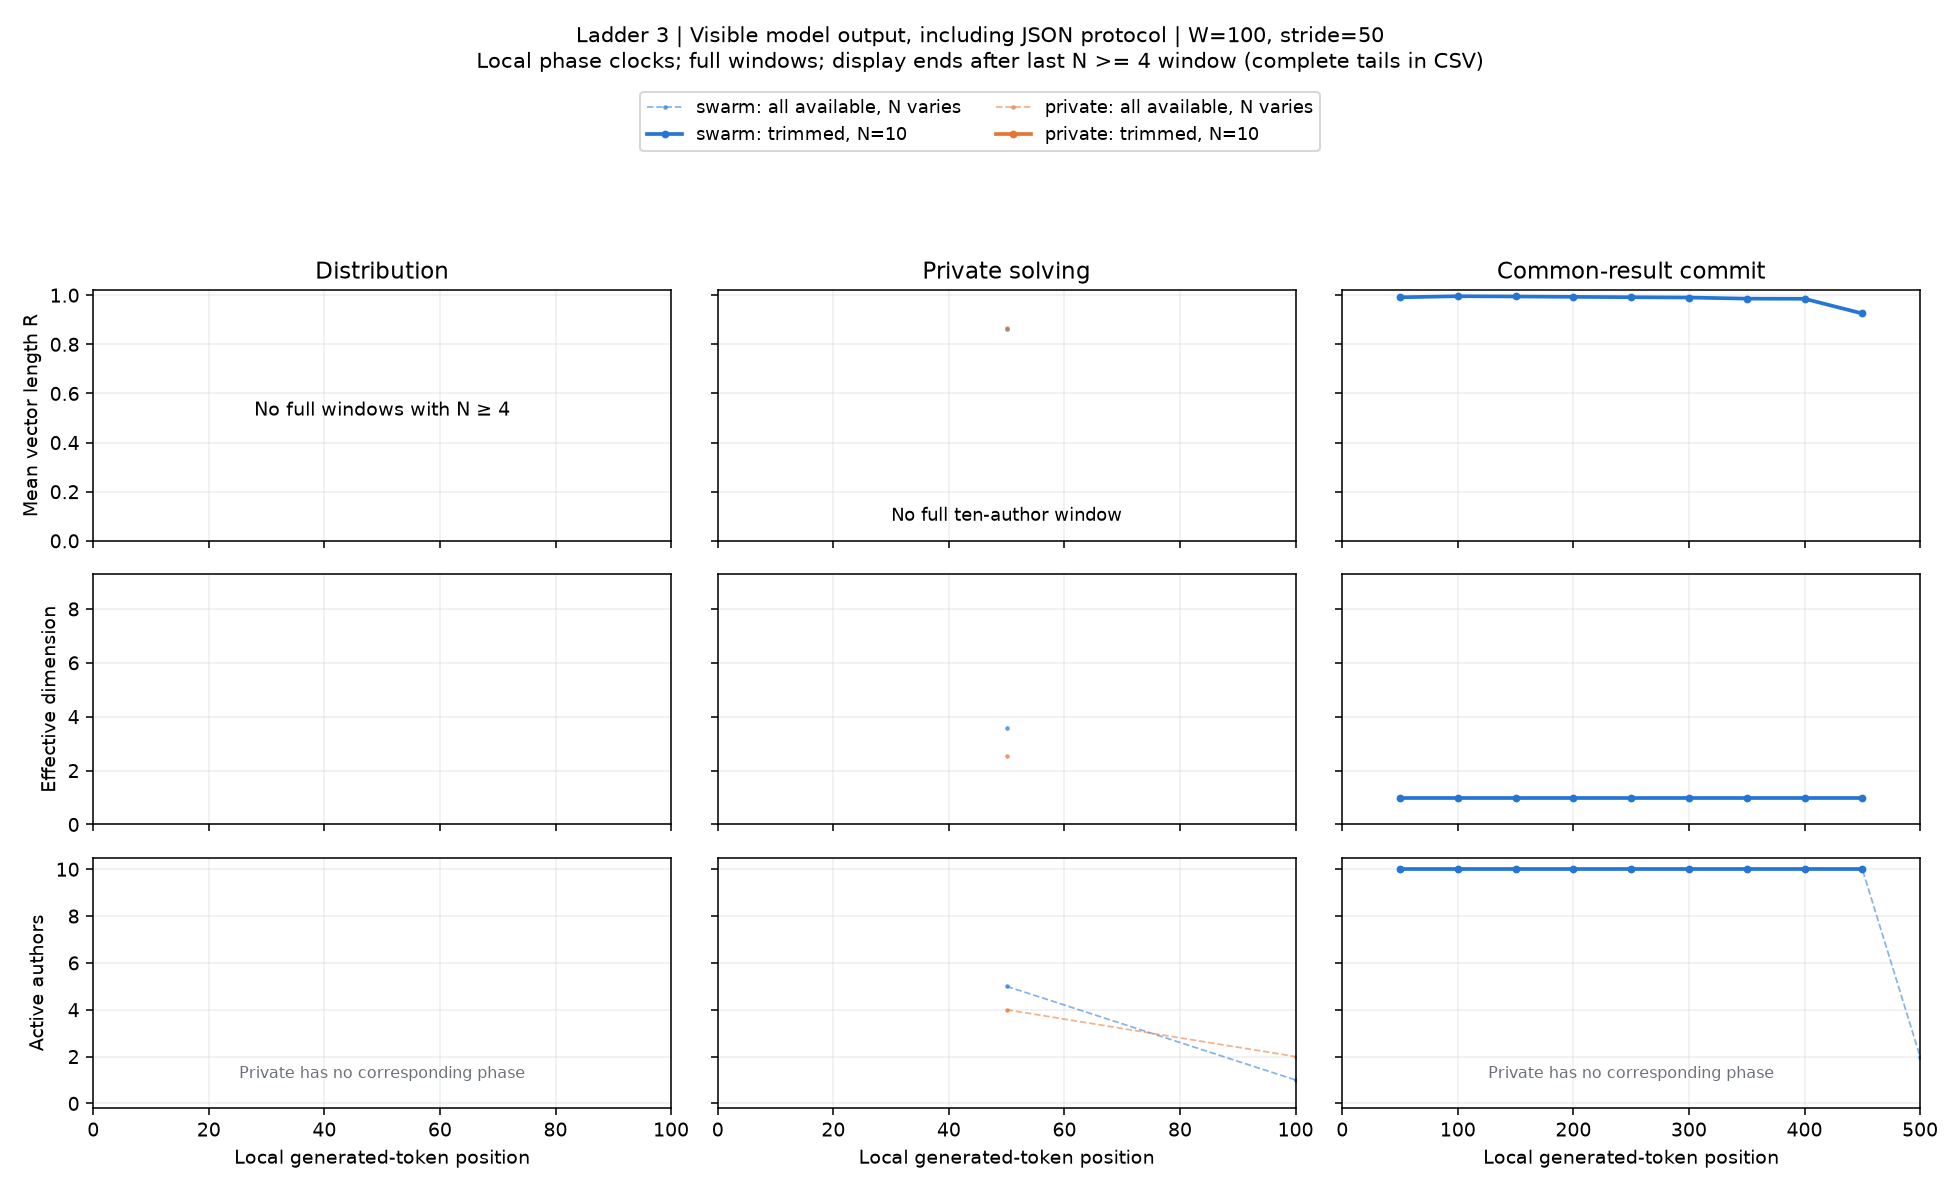

Data behind this chart, as committed beside it:
condition, start, x, n_active, agents, R, eff_dim, pair_cosine, matched_drift, n_matched, rung, channel, width, phase, mode
swarm, 0, 50.0, 5, 1,2,3,4,6, 0.8637, 3.59, 0.6824, nan, 0, 3, visible_output, 100, solving, available
swarm, 50, 100.0, 1, 2, nan, nan, nan, nan, 1, 3, visible_output, 100, solving, available
swarm, 100, 150.0, 1, 2, nan, nan, nan, nan, 1, 3, visible_output, 100, solving, available
swarm, 0, 50.0, 0, , nan, nan, nan, nan, 0, 3, visible_output, 100, solving, trim
swarm, 50, 100.0, 0, , nan, nan, nan, nan, 0, 3, visible_output, 100, solving, trim
swarm, 100, 150.0, 0, , nan, nan, nan, nan, 0, 3, visible_output, 100, solving, trim
private, 0, 50.0, 4, 1,2,3,7, 0.8646, 2.531, 0.6634, nan, 0, 3, visible_output, 100, solving, available
private, 50, 100.0, 2, 2,3, nan, nan, nan, nan, 2, 3, visible_output, 100, solving, available
private, 100, 150.0, 1, 2, nan, nan, nan, nan, 1, 3, visible_output, 100, solving, available
private, 0, 50.0, 0, , nan, nan, nan, nan, 0, 3, visible_output, 100, solving, trim
private, 50, 100.0, 0, , nan, nan, nan, nan, 0, 3, visible_output, 100, solving, trim
private, 100, 150.0, 0, , nan, nan, nan, nan, 0, 3, visible_output, 100, solving, trim
swarm, 0, 50.0, 10, 1,2,3,4,5,6,7,8,9,10, 0.9914, 1.0, 0.9811, nan, 0, 3, visible_output, 100, exchange, available
swarm, 50, 100.0, 10, 1,2,3,4,5,6,7,8,9,10, 0.9957, 1.0, 0.9906, 0.1165, 10, 3, visible_output, 100, exchange, available
swarm, 100, 150.0, 10, 1,2,3,4,5,6,7,8,9,10, 0.9947, 1, 0.9883, 0.3011, 10, 3, visible_output, 100, exchange, available
swarm, 150, 200.0, 10, 1,2,3,4,5,6,7,8,9,10, 0.9932, 1.0, 0.9849, 0.0741, 10, 3, visible_output, 100, exchange, available
swarm, 200, 250.0, 10, 1,2,3,4,5,6,7,8,9,10, 0.9918, 1.0, 0.9817, 0.2381, 10, 3, visible_output, 100, exchange, available
swarm, 250, 300.0, 10, 1,2,3,4,5,6,7,8,9,10, 0.9905, 1, 0.979, 0.1687, 10, 3, visible_output, 100, exchange, available
swarm, 300, 350.0, 10, 1,2,3,4,5,6,7,8,9,10, 0.9859, 1, 0.9688, 0.1942, 10, 3, visible_output, 100, exchange, available
swarm, 350, 400.0, 10, 1,2,3,4,5,6,7,8,9,10, 0.9854, 1.0, 0.9677, 0.1388, 10, 3, visible_output, 100, exchange, available
swarm, 400, 450.0, 10, 1,2,3,4,5,6,7,8,9,10, 0.9255, 1.0, 0.8407, 0.4116, 10, 3, visible_output, 100, exchange, available
swarm, 450, 500.0, 2, 1,7, nan, nan, nan, nan, 2, 3, visible_output, 100, exchange, available
swarm, 0, 50.0, 10, 1,2,3,4,5,6,7,8,9,10, 0.9914, 1.0, 0.9811, nan, 0, 3, visible_output, 100, exchange, trim
swarm, 50, 100.0, 10, 1,2,3,4,5,6,7,8,9,10, 0.9957, 1.0, 0.9906, 0.1165, 10, 3, visible_output, 100, exchange, trim
swarm, 100, 150.0, 10, 1,2,3,4,5,6,7,8,9,10, 0.9947, 1, 0.9883, 0.3011, 10, 3, visible_output, 100, exchange, trim
swarm, 150, 200.0, 10, 1,2,3,4,5,6,7,8,9,10, 0.9932, 1.0, 0.9849, 0.0741, 10, 3, visible_output, 100, exchange, trim
swarm, 200, 250.0, 10, 1,2,3,4,5,6,7,8,9,10, 0.9918, 1.0, 0.9817, 0.2381, 10, 3, visible_output, 100, exchange, trim
swarm, 250, 300.0, 10, 1,2,3,4,5,6,7,8,9,10, 0.9905, 1, 0.979, 0.1687, 10, 3, visible_output, 100, exchange, trim
swarm, 300, 350.0, 10, 1,2,3,4,5,6,7,8,9,10, 0.9859, 1, 0.9688, 0.1942, 10, 3, visible_output, 100, exchange, trim
swarm, 350, 400.0, 10, 1,2,3,4,5,6,7,8,9,10, 0.9854, 1.0, 0.9677, 0.1388, 10, 3, visible_output, 100, exchange, trim
swarm, 400, 450.0, 10, 1,2,3,4,5,6,7,8,9,10, 0.9255, 1.0, 0.8407, 0.4116, 10, 3, visible_output, 100, exchange, trim
swarm, 450, 500.0, 0, , nan, nan, nan, nan, 0, 3, visible_output, 100, exchange, trim
